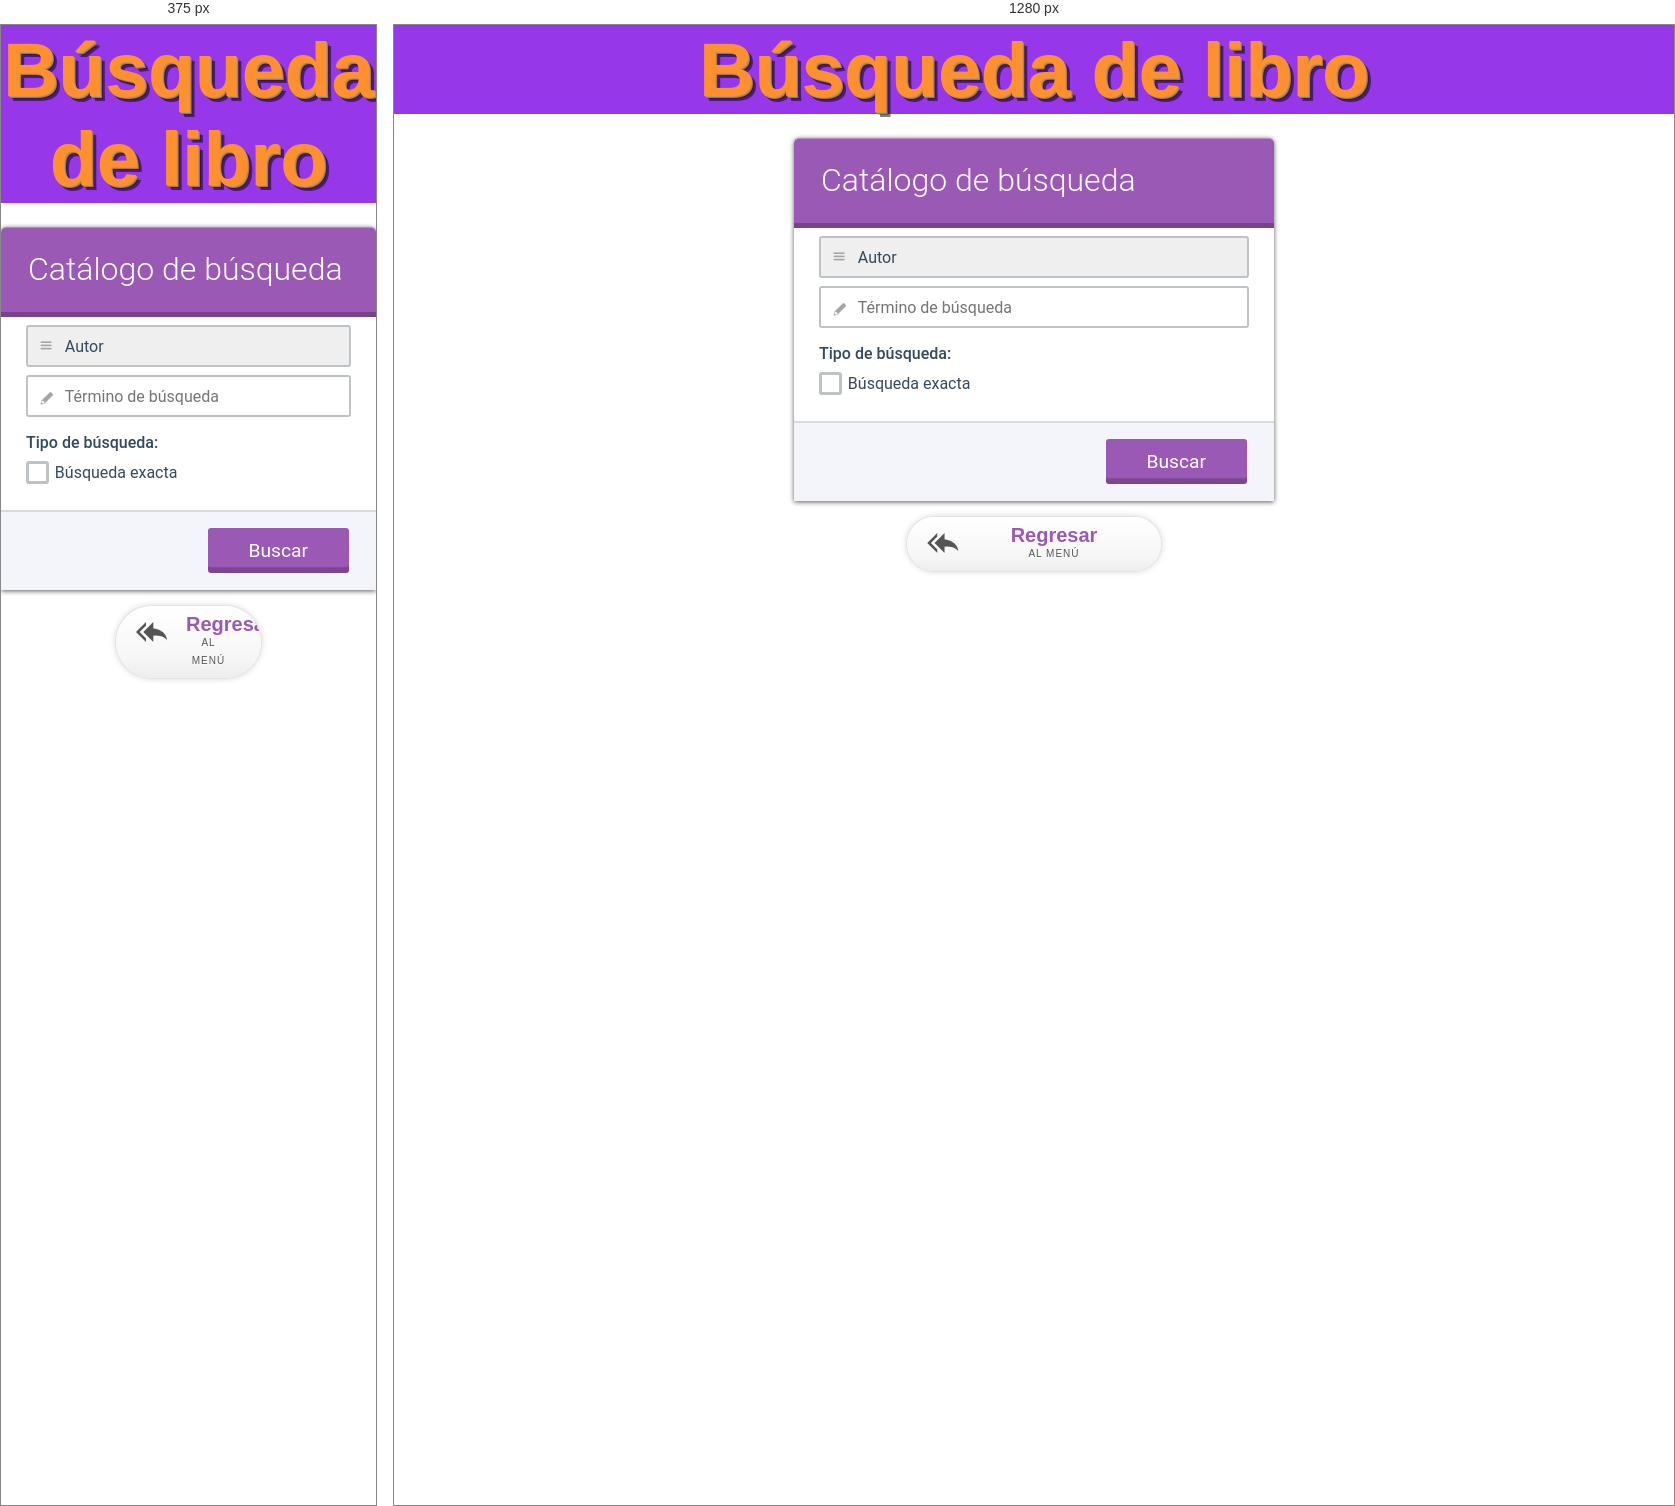
Rendered at 375 px and 1280 px, left to right.

<!-- file: busquedalibro.html -->
<!DOCTYPE html>
<html lang="es">
<head>
 <meta charset="utf-8" />
 <title>...::: Formulario de búsqueda :::...</title>
 <link rel="stylesheet" href="css/vertical-nav.css" />
 <link rel="stylesheet" href="css/formoid-solid-purple.css" />
 <link rel="stylesheet" href="css/links.css" />
 <script src="//ajax.googleapis.com/ajax/libs/jquery/1.9.1/jquery.min.js"></script>
 <script type="text/javascript">
 if(typeof jQuery === 'undefined') {
 var e = document.createElement("script");
 e.src = "js/modernizr.custom.lis.js";
 document.getElementsByTagName("head")[0].appendChild(e);
 }
 </script>
 </head>
<body>
<header>
 <h1 class="3d-text">Búsqueda de libro</h1>
</header>
<section>
<article>
<form action="resultados.php" method="POST" class="formoid-solid-purple">
 <div class="title">
 <h2>Catálogo de búsqueda</h2>
 </div>
 <div class="element-select">
 <label class="title"></label>
 <div class="item-cont">
 <div class="large">
 <span>
 <select name="tema">
 <option value="autor">Autor</option>
<option value="titulo">Título</option>
<option value="isbn">ISBN</option>
 </select>
 <i></i>
 <span class="icon-place"></span>
 </span>
 </div>
 </div>
 </div>
 <div class="element-input">
 <label class="title"></label>
 <div class="item-cont">
 <input type="text" name="termino" placeholder="Término de búsqueda"
class="large" />
 <span class="icon-place"></span>
 </div>
 </div>
 <div class="element-checkbox">
 <label class="title">Tipo de búsqueda:</label>
 <div class="column column1">
 <label>
 <input type="checkbox" name="tipobusqueda" value="exacta" / >
 <span>Búsqueda exacta</span>
 </label>
 </div>
 <span class="clearfix"></span>
 </div>
 <div class="submit">
 <input type="submit" name="enviar" value="Buscar" />
 </div>
</form>
<script src="js/formoid-solid-purple.js"></script>
<a href="menuopciones.html" class="a-btn">
 <span class="a-btn-symbol">i</span>
 <span class="a-btn-text">Regresar</span>
 <span class="a-btn-slide-text">al menú</span>
 <span class="a-btn-slide-icon"></span>
</a>
</article>
</section>
</body>
</html>

/* @media block from css/formoid-solid-purple.css */
@media all and (max-width:400px){
  .formoid-solid-purple .element-radio .column,
  .formoid-solid-purple .element-checkbox .column,
  .formoid-solid-purple .element-name .nameFirst,
  .formoid-solid-purple .element-name .nameLast,
  .formoid-solid-purple .element-address .city,
  .formoid-solid-purple .element-address span.state,
  .formoid-solid-purple .element-address .zip,
  .formoid-solid-purple .element-address .country {
    width: 100%;
    display: block;
    margin-right: 0;
  }
}